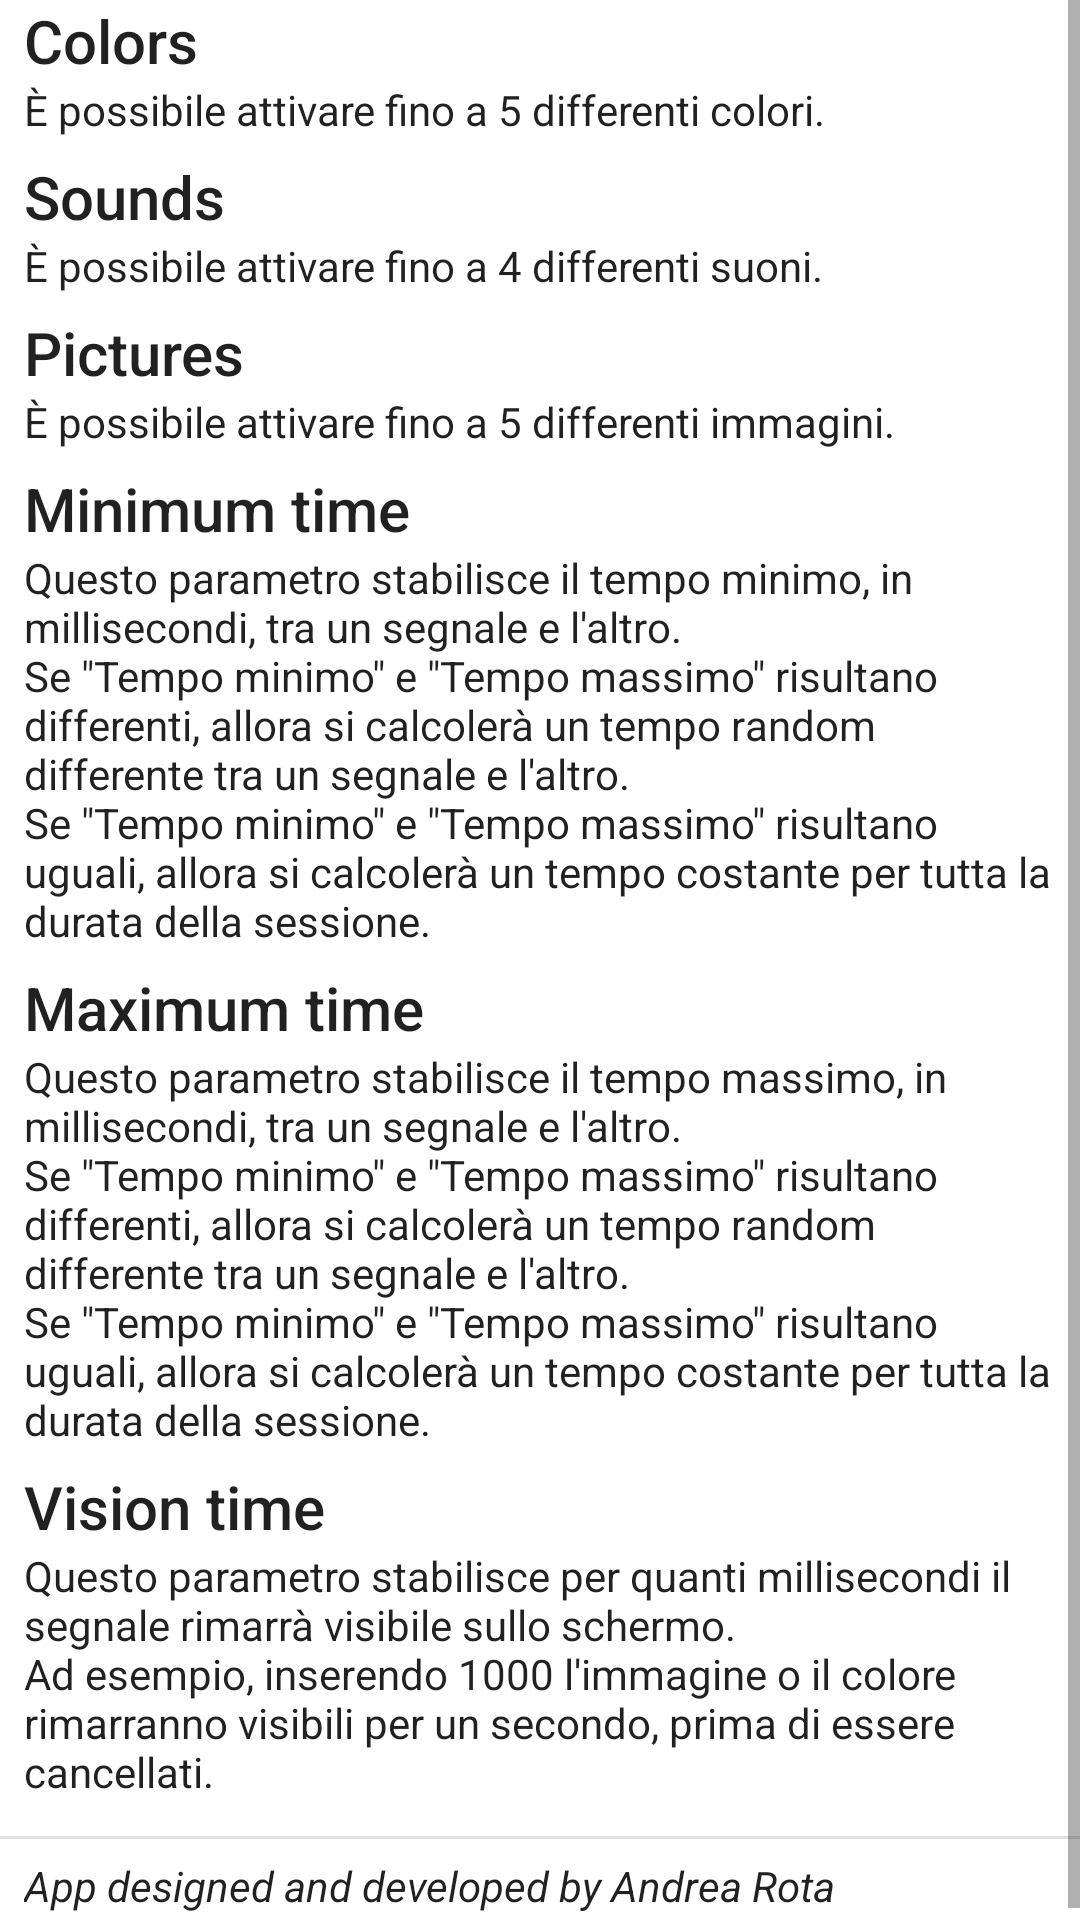

Produce the Android XML layout that renders to this screen, including the resource entries it uses.
<!-- AndroidManifest.xml: application theme Theme.MaterialComponents.Light.NoActionBar -->
<!-- res/layout/activity_info.xml -->
<?xml version="1.0" encoding="utf-8"?>
<android.support.constraint.ConstraintLayout xmlns:android="http://schemas.android.com/apk/res/android"
    xmlns:app="http://schemas.android.com/apk/res-auto"
    xmlns:tools="http://schemas.android.com/tools"
    android:layout_width="match_parent"
    android:layout_height="match_parent"
    tools:context=".Info">

    <ScrollView
        android:id="@+id/scrlViewInfo"
        android:layout_width="0dp"
        android:layout_height="0dp"
        app:layout_constraintBottom_toBottomOf="parent"
        app:layout_constraintEnd_toEndOf="parent"
        app:layout_constraintHorizontal_bias="1.0"
        app:layout_constraintStart_toStartOf="parent"
        app:layout_constraintTop_toTopOf="parent">

        <LinearLayout
            android:layout_width="match_parent"
            android:layout_height="wrap_content"
            android:orientation="vertical"
            app:layout_constraintBottom_toBottomOf="parent"
            app:layout_constraintEnd_toEndOf="parent"
            app:layout_constraintStart_toStartOf="parent"
            app:layout_constraintTop_toBottomOf="@+id/scrlViewInfo">

            <TextView
                android:layout_width="match_parent"
                android:layout_height="wrap_content"
                android:layout_marginLeft="8dp"
                android:layout_marginRight="8dp"
                android:text="@string/txtView_color"
                android:textAppearance="@style/TextAppearance.AppCompat.Title" />

            <TextView
                android:layout_width="match_parent"
                android:layout_height="wrap_content"
                android:layout_marginBottom="6dp"
                android:layout_marginLeft="8dp"
                android:layout_marginRight="8dp"
                android:singleLine="false"
                android:text="@string/txtViewInfo_color_desc"
                android:textAppearance="@style/TextAppearance.AppCompat.Body1"
                tools:layout_editor_absoluteX="16dp"
                tools:layout_editor_absoluteY="40dp" />

            <TextView
                android:layout_width="match_parent"
                android:layout_height="wrap_content"
                android:layout_marginLeft="8dp"
                android:layout_marginRight="8dp"
                android:text="@string/txtView_sound"
                android:textAppearance="@style/TextAppearance.AppCompat.Title"
                tools:layout_editor_absoluteX="16dp"
                tools:layout_editor_absoluteY="47dp" />

            <TextView
                android:layout_width="match_parent"
                android:layout_height="wrap_content"
                android:layout_marginBottom="6dp"
                android:layout_marginLeft="8dp"
                android:layout_marginRight="8dp"
                android:text="@string/txtViewInfo_sound_desc"
                android:textAppearance="@style/TextAppearance.AppCompat.Body1"
                tools:layout_editor_absoluteX="16dp"
                tools:layout_editor_absoluteY="47dp" />

            <TextView
                android:layout_width="match_parent"
                android:layout_height="wrap_content"
                android:layout_marginLeft="8dp"
                android:layout_marginRight="8dp"
                android:text="@string/txtView_picture"
                android:textAppearance="@style/TextAppearance.AppCompat.Title"
                tools:layout_editor_absoluteX="16dp"
                tools:layout_editor_absoluteY="47dp" />

            <TextView
                android:layout_width="match_parent"
                android:layout_height="wrap_content"
                android:layout_marginBottom="6dp"
                android:layout_marginLeft="8dp"
                android:layout_marginRight="8dp"
                android:text="@string/txtViewInfo_picture_desc"
                android:textAppearance="@style/TextAppearance.AppCompat.Body1"
                tools:layout_editor_absoluteX="16dp"
                tools:layout_editor_absoluteY="47dp" />

            <TextView
                android:layout_width="match_parent"
                android:layout_height="wrap_content"
                android:layout_marginLeft="8dp"
                android:layout_marginRight="8dp"
                android:text="@string/txtView_delay_min"
                android:textAppearance="@style/TextAppearance.AppCompat.Title"
                tools:layout_editor_absoluteX="16dp"
                tools:layout_editor_absoluteY="47dp" />

            <TextView
                android:layout_width="match_parent"
                android:layout_height="wrap_content"
                android:layout_marginBottom="6dp"
                android:layout_marginLeft="8dp"
                android:layout_marginRight="8dp"
                android:text="@string/txtViewInfo_delayMin_desc"
                android:textAppearance="@style/TextAppearance.AppCompat.Body1"
                tools:layout_editor_absoluteX="16dp"
                tools:layout_editor_absoluteY="47dp" />

            <TextView
                android:layout_width="match_parent"
                android:layout_height="wrap_content"
                android:layout_marginLeft="8dp"
                android:layout_marginRight="8dp"
                android:text="@string/txtView_delay_max"
                android:textAppearance="@style/TextAppearance.AppCompat.Title"
                tools:layout_editor_absoluteX="16dp"
                tools:layout_editor_absoluteY="47dp" />

            <TextView
                android:layout_width="match_parent"
                android:layout_height="wrap_content"
                android:layout_marginBottom="6dp"
                android:layout_marginLeft="8dp"
                android:layout_marginRight="8dp"
                android:text="@string/txtViewInfo_delayMax_desc"
                android:textAppearance="@style/TextAppearance.AppCompat.Body1"
                tools:layout_editor_absoluteX="16dp"
                tools:layout_editor_absoluteY="47dp" />

            <TextView
                android:layout_width="match_parent"
                android:layout_height="wrap_content"
                android:layout_marginLeft="8dp"
                android:layout_marginRight="8dp"
                android:text="@string/txtView_time_show"
                android:textAppearance="@style/TextAppearance.AppCompat.Title"
                tools:layout_editor_absoluteX="0dp"
                tools:layout_editor_absoluteY="440dp" />

            <TextView
                android:layout_width="match_parent"
                android:layout_height="wrap_content"
                android:layout_marginBottom="6dp"
                android:layout_marginLeft="8dp"
                android:layout_marginRight="8dp"
                android:text="@string/txtViewInfo_showTime_desc"
                android:textAppearance="@style/TextAppearance.AppCompat.Body1"
                tools:layout_editor_absoluteX="16dp"
                tools:layout_editor_absoluteY="47dp" />

            <View
                android:layout_width="match_parent"
                android:layout_height="1dp"
                android:layout_marginBottom="6dp"
                android:layout_marginTop="6dp"
                android:background="?android:attr/listDivider" />

            <TextView
                android:layout_width="match_parent"
                android:layout_height="wrap_content"
                android:layout_marginBottom="6dp"
                android:layout_marginLeft="8dp"
                android:layout_marginRight="8dp"
                android:autoLink="email"
                android:text="@string/txtView_dev_info"
                android:textAppearance="@style/TextAppearance.AppCompat.Body1"
                android:textStyle="italic"
                tools:layout_editor_absoluteX="0dp"
                tools:layout_editor_absoluteY="440dp" />
        </LinearLayout>
    </ScrollView>

</android.support.constraint.ConstraintLayout>
<!-- resources referenced by this layout -->
<resources>
  <string name="txtViewInfo_color_desc">È possibile attivare fino a 5 differenti colori.</string>
  <string name="txtViewInfo_delayMax_desc">Questo parametro stabilisce il tempo massimo, in millisecondi, tra un segnale e l\'altro.\nSe \"Tempo minimo\" e \"Tempo massimo\" risultano differenti, allora si calcolerà un tempo random differente tra un segnale e l\'altro.\nSe \"Tempo minimo\" e \"Tempo massimo\" risultano uguali, allora si calcolerà un tempo costante per tutta la durata della sessione.</string>
  <string name="txtViewInfo_delayMin_desc">Questo parametro stabilisce il tempo minimo, in millisecondi, tra un segnale e l\'altro.\nSe \"Tempo minimo\" e \"Tempo massimo\" risultano differenti, allora si calcolerà un tempo random differente tra un segnale e l\'altro.\nSe \"Tempo minimo\" e \"Tempo massimo\" risultano uguali, allora si calcolerà un tempo costante per tutta la durata della sessione.</string>
  <string name="txtViewInfo_picture_desc">È possibile attivare fino a 5 differenti immagini.</string>
  <string name="txtViewInfo_showTime_desc">Questo parametro stabilisce per quanti millisecondi il segnale rimarrà visibile sullo schermo.\nAd esempio, inserendo 1000 l\'immagine o il colore rimarranno visibili per un secondo, prima di essere cancellati.</string>
  <string name="txtViewInfo_sound_desc">È possibile attivare fino a 4 differenti suoni.</string>
  <string name="txtView_color">Colors</string>
  <string name="txtView_delay_max">Maximum time</string>
  <string name="txtView_delay_min">Minimum time</string>
  <string name="txtView_dev_info">App designed and developed by Andrea Rota</string>
  <string name="txtView_picture">Pictures</string>
  <string name="txtView_sound">Sounds</string>
  <string name="txtView_time_show">Vision time</string>
</resources>
